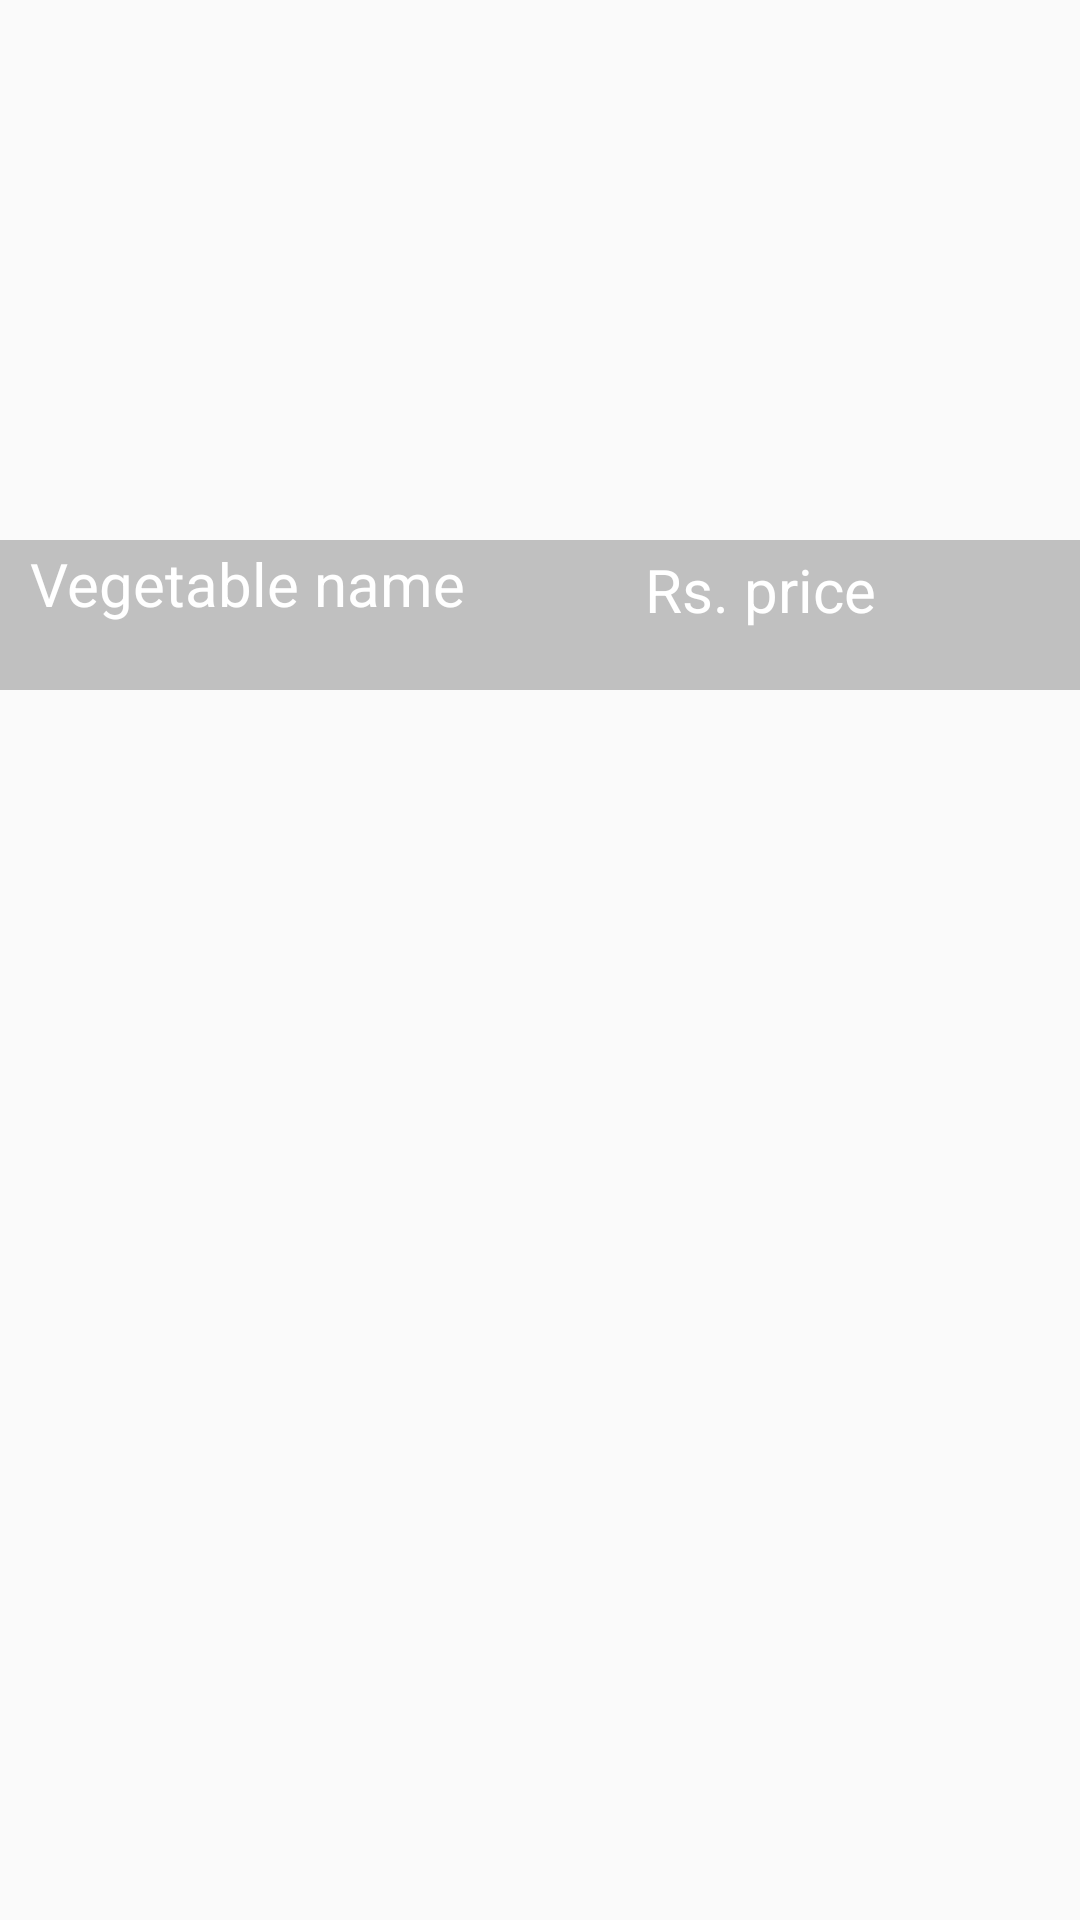

Android layout source for this screen:
<!-- AndroidManifest.xml: application theme AppTheme -->
<!-- res/layout/custom_item.xml -->
<?xml version="1.0" encoding="utf-8"?>
<RelativeLayout xmlns:android="http://schemas.android.com/apk/res/android"
    xmlns:app="http://schemas.android.com/apk/res-auto"
    xmlns:tools="http://schemas.android.com/tools"
    android:layout_width="match_parent"
    android:layout_height="235dp"
    android:layout_marginTop="10dp"
    android:orientation="vertical">

    <LinearLayout
        android:layout_width="match_parent"
        android:layout_height="match_parent">

        <ImageView
            android:id="@+id/custom_itemImage"
            android:layout_width="match_parent"
            android:layout_height="match_parent"
            android:layout_weight="3"
            android:src="@drawable/tomato" />

    </LinearLayout>

    <LinearLayout
        android:layout_width="match_parent"
        android:layout_height="50dp"
        android:layout_marginTop="180dp"
        android:background="@color/colortransparent"
        android:orientation="horizontal">

        <TextView
            android:id="@+id/vegetableName"
            android:layout_width="wrap_content"
            android:layout_height="wrap_content"
            android:layout_marginTop="1dp"
            android:paddingLeft="10dp"
            android:text="Vegetable name"
            android:textColor="@color/colorWhite"
            android:textSize="20dp" />


        <TextView
            android:layout_width="wrap_content"
            android:layout_height="match_parent"
            android:layout_marginLeft="60dp"
            android:layout_marginTop="3dp"
            android:text="Rs. "
            android:textColor="@color/colorWhite"
            android:textSize="20dp" />

        <TextView
            android:id="@+id/vegetablePrice"
            android:layout_width="wrap_content"
            android:layout_height="match_parent"
            android:layout_marginTop="3dp"
            android:text="price"
            android:textColor="@color/colorWhite"
            android:textSize="20dp" />


    </LinearLayout>

</RelativeLayout>
<!-- resources referenced by this layout -->
<resources>
  <color name="colorWhite">#FFFFFF</color>
  <color name="colortransparent">#46272727</color>
  <style name="AppTheme" parent="Theme.AppCompat.Light.DarkActionBar">
          
          <item name="colorPrimary">@color/colorPrimary</item>
          <item name="colorPrimaryDark">@color/colorPrimaryDark</item>
          <item name="colorAccent">@color/colorAccent</item>
      </style>
  <color name="colorPrimary">#085E11</color>
  <color name="colorPrimaryDark">#005703</color>
  <color name="colorAccent">#E53935</color>
</resources>
